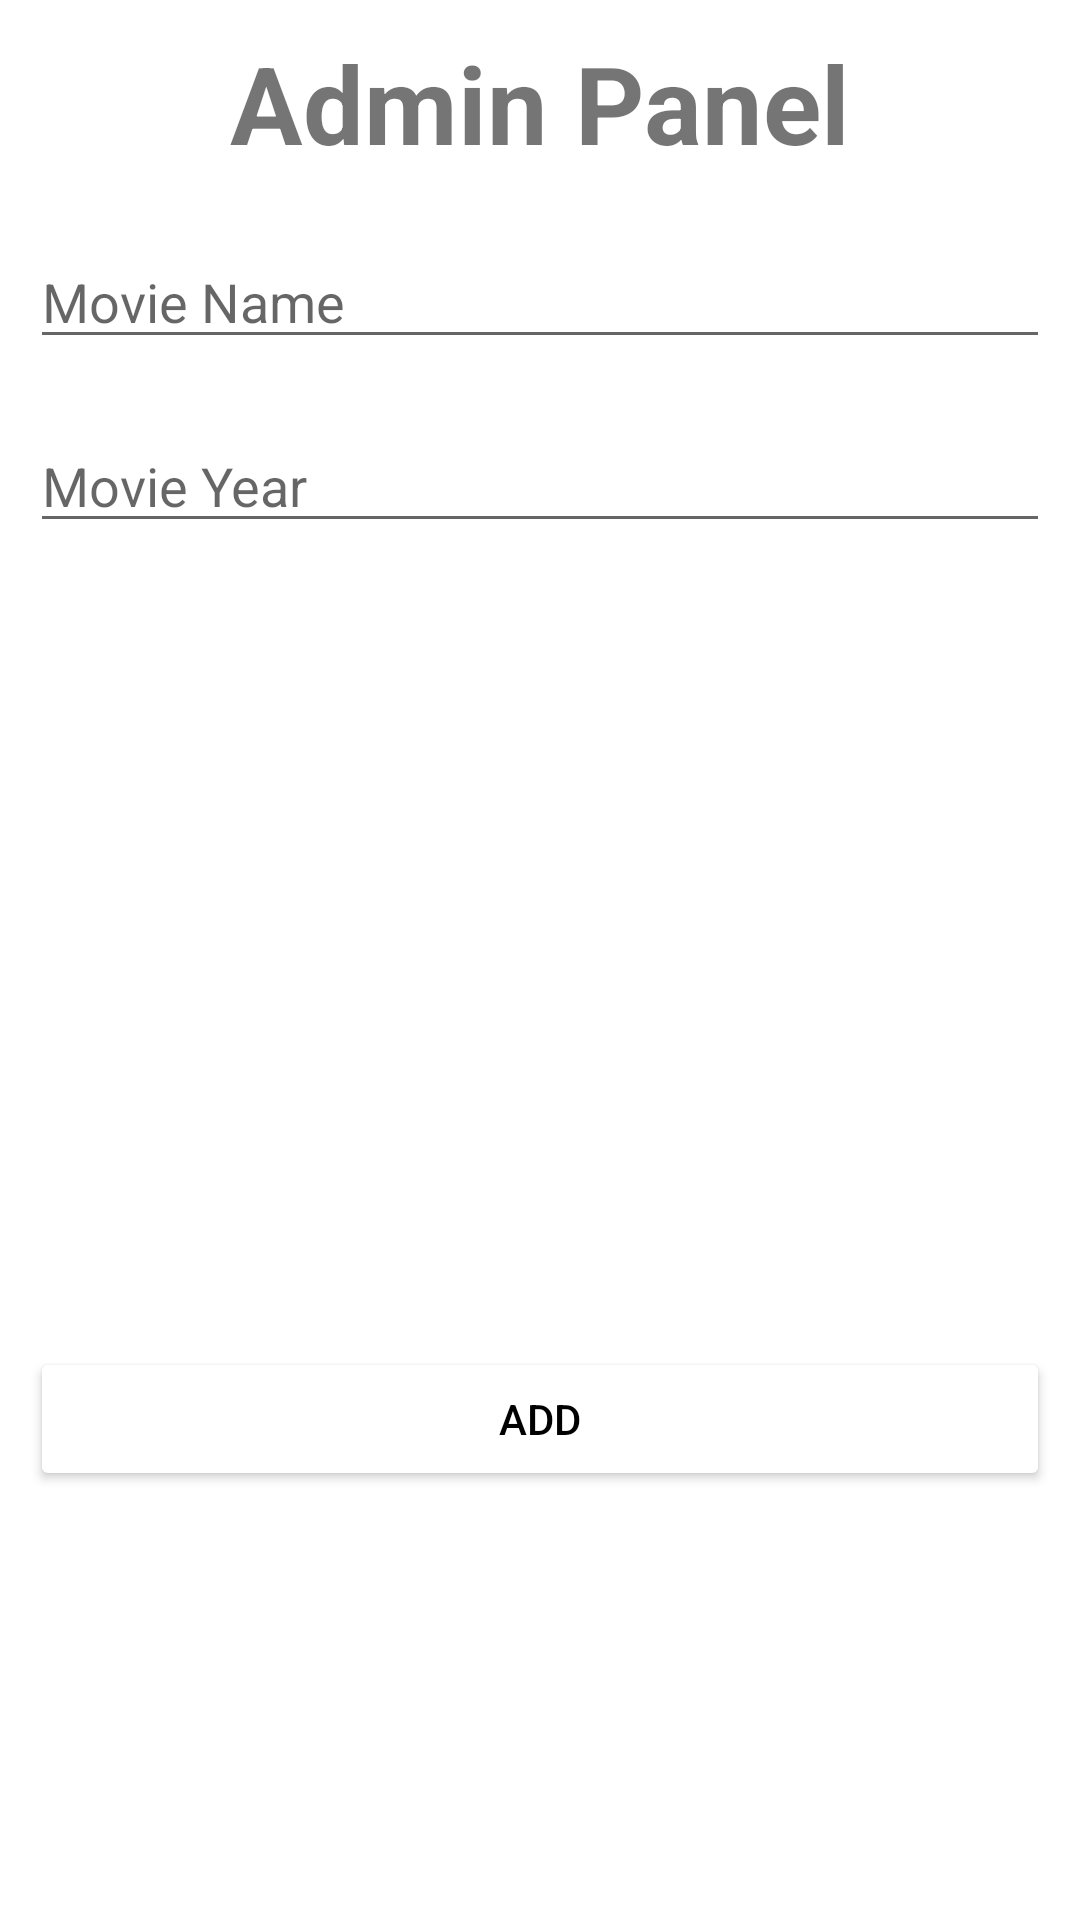

Reconstruct the res/layout file that produces this screen, plus the resources it refers to.
<!-- AndroidManifest.xml: application theme Theme.IT19004778MAD2019A -->
<!-- res/layout/activity_add_movie.xml -->
<?xml version="1.0" encoding="utf-8"?>
<LinearLayout xmlns:android="http://schemas.android.com/apk/res/android"
    xmlns:app="http://schemas.android.com/apk/res-auto"
    xmlns:tools="http://schemas.android.com/tools"
    android:layout_width="match_parent"
    android:layout_height="match_parent"
    android:orientation="vertical"
    tools:context=".AddMovie">

    <TextView
        android:id="@+id/textView"
        android:layout_width="match_parent"
        android:layout_height="wrap_content"
        android:layout_margin="10dp"
        android:gravity="center"
        android:text="Admin Panel"
        android:textSize="36dp"
        android:textStyle="bold" />

    <EditText
        android:id="@+id/etMovieName"
        android:layout_width="match_parent"
        android:layout_height="wrap_content"
        android:layout_margin="10dp"
        android:ems="10"
        android:hint="Movie Name"
        android:inputType="textPersonName" />

    <EditText
        android:id="@+id/etMovieYear"
        android:layout_width="match_parent"
        android:layout_height="wrap_content"
        android:layout_margin="10dp"
        android:ems="10"
        android:hint="Movie Year"
        android:inputType="date" />

    <androidx.constraintlayout.widget.ConstraintLayout
        android:layout_width="match_parent"
        android:layout_height="wrap_content"
        android:layout_margin="10dp">

        <ImageView
            android:id="@+id/imageView2"
            android:layout_width="232dp"
            android:layout_height="204dp"
            android:layout_marginTop="24dp"
            app:layout_constraintEnd_toEndOf="parent"
            app:layout_constraintHorizontal_bias="0.497"
            app:layout_constraintStart_toStartOf="parent"
            app:layout_constraintTop_toTopOf="parent"
            app:srcCompat="@drawable/movie" />
    </androidx.constraintlayout.widget.ConstraintLayout>

    <Button
        android:id="@+id/btnAddAM"
        android:layout_width="match_parent"
        android:layout_height="wrap_content"
        android:layout_margin="10dp"
        android:backgroundTint="@color/white"
        android:text="Add"
        android:textColor="@color/black" />

</LinearLayout>
<!-- resources referenced by this layout -->
<resources>
  <style name="Theme.IT19004778MAD2019A" parent="Theme.MaterialComponents.DayNight.DarkActionBar">
          
          <item name="colorPrimary">@color/purple_500</item>
          <item name="colorPrimaryVariant">@color/purple_700</item>
          <item name="colorOnPrimary">@color/white</item>
          
          <item name="colorSecondary">@color/teal_200</item>
          <item name="colorSecondaryVariant">@color/teal_700</item>
          <item name="colorOnSecondary">@color/black</item>
          
          <item name="android:statusBarColor" tools:targetApi="l">?attr/colorPrimaryVariant</item>
          
      </style>
  <!-- not gathered from this repository: default colours our renderer supplied (Android Studio template values) -->
  <color name="purple_500">#FF6200EE</color>
  <color name="purple_700">#FF3700B3</color>
  <color name="teal_200">#FF03DAC5</color>
  <color name="teal_700">#FF018786</color>
  <color name="black">#FF000000</color>
  <color name="white">#FFFFFFFF</color>
</resources>
